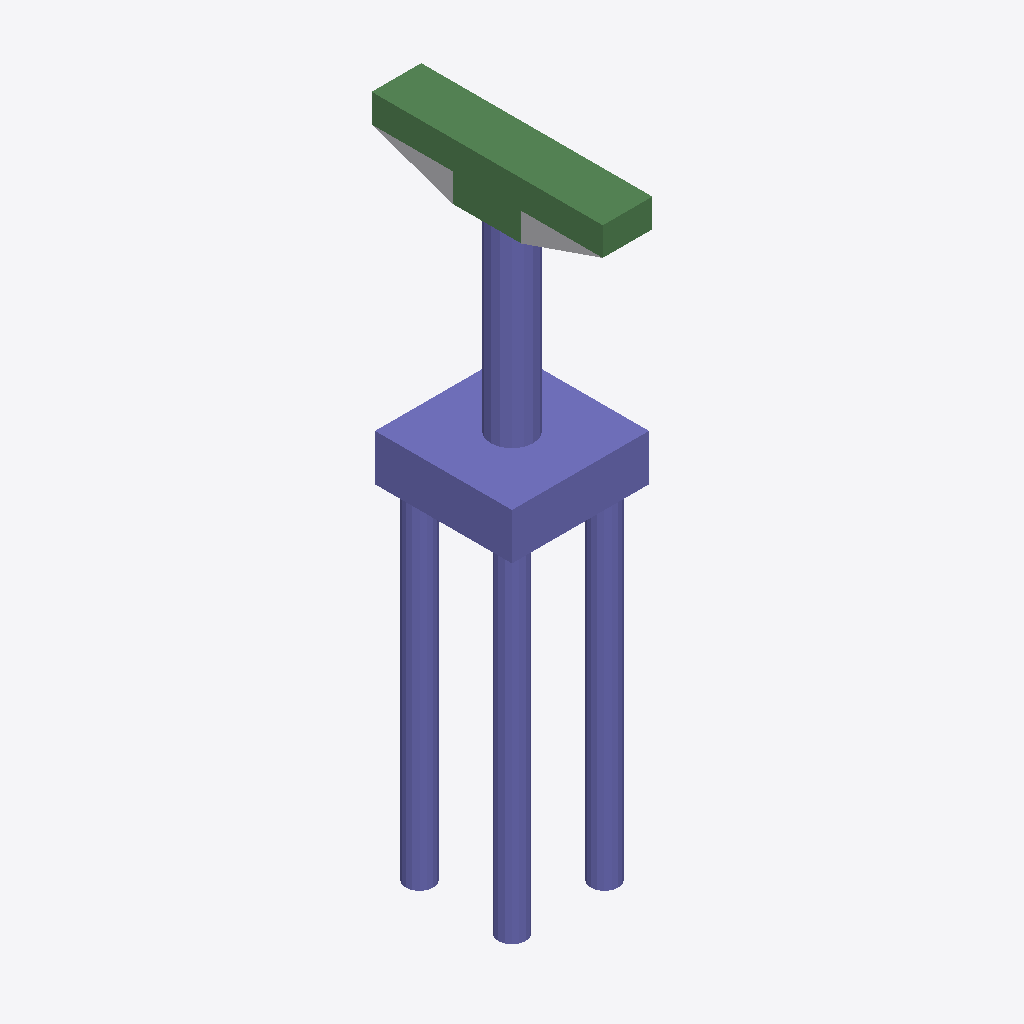
Isometric view of an IFC building model (IFC-SPF (STEP), schema IFC4, length unit foot), seen from the south-west, elements coloured by IFC class: 32 columns (violet), 6 beams (green), 1 other element (light grey).
Extent 4.0 m × 6.8 m × 18.6 m (x, y, z). Storeys (2): L1 at 0.00 m; L2 at 3.66 m. Elements (49): 42 IfcColumn, 6 IfcBeam, 1 IfcBuildingElementProxy.

HEADER;
FILE_DESCRIPTION(('ViewDefinition [ReferenceView_V1.2]','RevitIdentifiers [ContentGUID: 29a0a8ca-dc14-4cf9-888d-37cabf3fd771, VersionGUID: 9d5ee888-fbee-4faa-8408-b2ca918bdd1a, NumberOfSaves: 0]','CoordinateReference [CoordinateBase: Shared Coordinates]','ExchangeRequirement [Structural]'),'2;1');
FILE_NAME('M_30_2L_NF_S_Sub_updated.ifc','2026-06-23T01:32:15+05:30',(''),(''),'ODA SDAI 25.12','Autodesk - Revit 27.0.20.10 (ENU) - 27.0.20.10','');
FILE_SCHEMA(('IFC4'));
ENDSEC;
DATA;
#27=IFCPROJECT('0feAZAt1HC_OYDDyf0m2Y1',#6,'Project Number',$,$,'Project Name','Project Status',(#22),#2338);
#41=IFCSITE('0feAZAt1HC_OYDDyf0m2Y3',#6,'The site:1246244',$,$,#40,$,$,.ELEMENT.,(42,21,31,401672),(-71,-3,-24,-345703),0.0,$,$);
#31=IFCBUILDING('0feAZAt1HC_OYDDyf0m2Y0',#6,'Building Name',$,$,#30,$,'Building Name',.ELEMENT.,$,$,#28);
#34=IFCBUILDINGSTOREY('2JF4e6axWHqu3u0C1FZlmi',#6,'L1',$,$,#33,$,'L1',.ELEMENT.,0.0);
#38=IFCBUILDINGSTOREY('1ZGO8hrFCHqw0v0026FpFv',#6,'L2',$,$,#37,$,'L2',.ELEMENT.,12.0);
#2112=IFCCOLUMN('2TNkY8__vFgeG8iigHcDb8',#6,'Column#61',$,$,#2111,#2108,'1246290',.NOTDEFINED.);
#856=IFCCOLUMN('2TNkY8__vFgeG8iigHcDai',#6,'Column#9',$,$,#855,#852,'1246262',.NOTDEFINED.);
#985=IFCBEAM('2TNkY8__vFgeG8iigHcDaZ',#6,'Beam#57',$,$,#984,#981,'1246265',.NOTDEFINED.);
#668=IFCBEAM('2TNkY8__vFgeG8iigHcDae',#6,'Beam#54',$,$,#667,#664,'1246258',.NOTDEFINED.);
#115=IFCBEAM('2TNkY8__vFgeG8iigHcDay',#6,'Beam#53',$,$,#114,#111,'1246246',.NOTDEFINED.);
#1020=IFCBEAM('2TNkY8__vFgeG8iigHcDaW',#6,'Beam#52',$,$,#1019,#1016,'1246266',.NOTDEFINED.);
#1889=IFCBEAM('2TNkY8__vFgeG8iigHcDbN',#6,'Beam#59',$,$,#1888,#1885,'1246285',.NOTDEFINED.);
#76=IFCBUILDINGELEMENTPROXY('2TNkY8__vFgeG8iigHcD$0',#6,'Structural Framing 1:Structural Framing 1:1245914',$,$,#75,#73,'1245914',.NOTDEFINED.);
#304=IFCCOLUMN('2TNkY8__vFgeG8iigHcDam',#6,'Column#22',$,$,#303,#300,'1246250',.NOTDEFINED.);
#1431=IFCCOLUMN('2TNkY8__vFgeG8iigHcDbP',#6,'Column#20',$,$,#1430,#1427,'1246275',.NOTDEFINED.);
#1854=IFCCOLUMN('2TNkY8__vFgeG8iigHcDbM',#6,'Column#50',$,$,#1853,#1850,'1246284',.NOTDEFINED.);
#2206=IFCCOLUMN('2TNkY8__vFgeG8iigHcDbE',#6,'Column#48',$,$,#2205,#2202,'1246292',.NOTDEFINED.);
#1067=IFCCOLUMN('2TNkY8__vFgeG8iigHcDaX',#6,'Column#42',$,$,#1066,#1063,'1246267',.NOTDEFINED.);
#1161=IFCCOLUMN('2TNkY8__vFgeG8iigHcDad',#6,'Column#40',$,$,#1160,#1157,'1246269',.NOTDEFINED.);
#539=IFCCOLUMN('2TNkY8__vFgeG8iigHcDar',#6,'Column#30',$,$,#538,#535,'1246255',.NOTDEFINED.);
#950=IFCCOLUMN('2TNkY8__vFgeG8iigHcDaY',#6,'Column#28',$,$,#949,#946,'1246264',.NOTDEFINED.);
#1525=IFCCOLUMN('2TNkY8__vFgeG8iigHcDbV',#6,'Column#32',$,$,#1524,#1521,'1246277',.NOTDEFINED.);
#2159=IFCCOLUMN('2TNkY8__vFgeG8iigHcDb9',#6,'Column#34',$,$,#2158,#2155,'1246291',.NOTDEFINED.);
#1349=IFCCOLUMN('2TNkY8__vFgeG8iigHcDbR',#6,'Column#38',$,$,#1348,#1345,'1246273',.NOTDEFINED.);
#1713=IFCCOLUMN('2TNkY8__vFgeG8iigHcDbJ',#6,'Column#36',$,$,#1712,#1709,'1246281',.NOTDEFINED.);
#163=IFCCOLUMN('2TNkY8__vFgeG8iigHcDaz',#6,'Column#26',$,$,#162,#159,'1246247',.NOTDEFINED.);
#257=IFCCOLUMN('2TNkY8__vFgeG8iigHcDap',#6,'Column#24',$,$,#256,#253,'1246249',.NOTDEFINED.);
#210=IFCCOLUMN('2TNkY8__vFgeG8iigHcDao',#6,'Column#44',$,$,#209,#206,'1246248',.NOTDEFINED.);
#762=IFCCOLUMN('2TNkY8__vFgeG8iigHcDak',#6,'Column#16',$,$,#761,#758,'1246260',.NOTDEFINED.);
#1619=IFCCOLUMN('2TNkY8__vFgeG8iigHcDbT',#6,'Column#18',$,$,#1618,#1615,'1246279',.NOTDEFINED.);
#1807=IFCCOLUMN('2TNkY8__vFgeG8iigHcDbH',#6,'Column#46',$,$,#1806,#1803,'1246283',.NOTDEFINED.);
#1384=IFCBEAM('2TNkY8__vFgeG8iigHcDbO',#6,'Beam#56',$,$,#1383,#1380,'1246274',.NOTDEFINED.);
#351=IFCCOLUMN('2TNkY8__vFgeG8iigHcDan',#6,'Column#41',$,$,#350,#347,'1246251',.NOTDEFINED.);
#809=IFCCOLUMN('2TNkY8__vFgeG8iigHcDal',#6,'Column#29',$,$,#808,#805,'1246261',.NOTDEFINED.);
#1114=IFCCOLUMN('2TNkY8__vFgeG8iigHcDac',#6,'Column#21',$,$,#1113,#1110,'1246268',.NOTDEFINED.);
#1302=IFCCOLUMN('2TNkY8__vFgeG8iigHcDbQ',#6,'Column#33',$,$,#1301,#1298,'1246272',.NOTDEFINED.);
#2030=IFCCOLUMN('2TNkY8__vFgeG8iigHcDbA',#6,'Column#49',$,$,#2029,#2026,'1246288',.NOTDEFINED.);
#445=IFCCOLUMN('2TNkY8__vFgeG8iigHcDat',#6,'Column#25',$,$,#444,#441,'1246253',.NOTDEFINED.);
#586=IFCCOLUMN('2TNkY8__vFgeG8iigHcDag',#6,'Column#37',$,$,#585,#582,'1246256',.NOTDEFINED.);
#1666=IFCCOLUMN('2TNkY8__vFgeG8iigHcDbI',#6,'Column#45',$,$,#1665,#1662,'1246280',.NOTDEFINED.);
#492=IFCCOLUMN('2TNkY8__vFgeG8iigHcDaq',#6,'Column#17',$,$,#491,#488,'1246254',.NOTDEFINED.);
#1478=IFCCOLUMN('2TNkY8__vFgeG8iigHcDbU',#6,'Column#13',$,$,#1477,#1474,'1246276',.NOTDEFINED.);
#398=IFCCOLUMN('2TNkY8__vFgeG8iigHcDas',#6,'Column#12',$,$,#397,#394,'1246252',.NOTDEFINED.);
#903=IFCCOLUMN('2TNkY8__vFgeG8iigHcDaj',#6,'Column#14',$,$,#902,#899,'1246263',.NOTDEFINED.);
ENDSEC;
